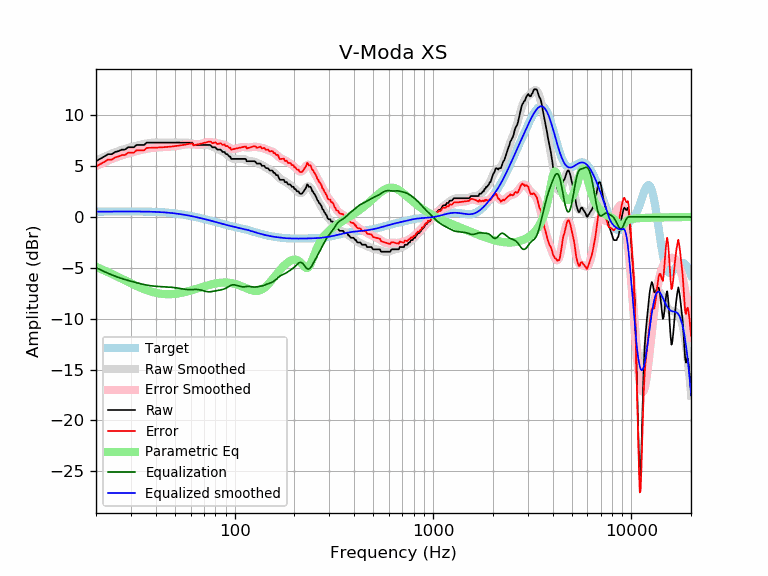

The data file committed next to this chart (first rows):
frequency, raw, error, smoothed, error_smoothed, equalization, parametric_eq, equalized_raw, equalized_smoothed, target
20, 5.47, 4.95, 5.51, 4.99, -4.99, -4.90, 0.49, 0.52, 0.52
21, 5.70, 5.18, 5.71, 5.18, -5.18, -5.08, 0.52, 0.52, 0.52
22, 5.93, 5.41, 5.89, 5.37, -5.37, -5.26, 0.56, 0.53, 0.52
23, 6.16, 5.64, 6.07, 5.54, -5.54, -5.42, 0.62, 0.53, 0.53
24, 6.16, 5.63, 6.22, 5.69, -5.69, -5.59, 0.47, 0.53, 0.53
25, 6.38, 5.85, 6.36, 5.83, -5.83, -5.76, 0.55, 0.53, 0.53
26, 6.47, 5.94, 6.48, 5.95, -5.95, -5.92, 0.52, 0.53, 0.53
27, 6.61, 6.08, 6.59, 6.06, -6.06, -6.08, 0.55, 0.53, 0.53
28, 6.61, 6.08, 6.69, 6.15, -6.15, -6.23, 0.46, 0.53, 0.53
29, 6.84, 6.31, 6.77, 6.24, -6.24, -6.38, 0.60, 0.53, 0.53
30, 6.84, 6.31, 6.85, 6.32, -6.32, -6.52, 0.52, 0.53, 0.53
31, 6.84, 6.31, 6.93, 6.39, -6.39, -6.66, 0.45, 0.53, 0.53
32, 7.07, 6.54, 7.00, 6.46, -6.46, -6.78, 0.61, 0.53, 0.53
33, 7.07, 6.54, 7.06, 6.53, -6.53, -6.90, 0.54, 0.53, 0.53
34, 7.07, 6.55, 7.12, 6.59, -6.59, -7.01, 0.48, 0.53, 0.53
35, 7.07, 6.55, 7.17, 6.65, -6.65, -7.11, 0.42, 0.52, 0.52
36, 7.30, 6.78, 7.22, 6.70, -6.70, -7.20, 0.60, 0.52, 0.52
37, 7.30, 6.79, 7.25, 6.74, -6.74, -7.27, 0.56, 0.51, 0.51
38, 7.30, 6.79, 7.28, 6.77, -6.77, -7.34, 0.53, 0.51, 0.51
39, 7.30, 6.80, 7.30, 6.80, -6.80, -7.41, 0.50, 0.50, 0.50
40, 7.30, 6.81, 7.31, 6.82, -6.82, -7.46, 0.49, 0.49, 0.49
41, 7.30, 6.82, 7.31, 6.83, -6.83, -7.50, 0.47, 0.48, 0.48
42, 7.30, 6.83, 7.31, 6.84, -6.84, -7.53, 0.46, 0.47, 0.47
43, 7.30, 6.84, 7.31, 6.85, -6.85, -7.56, 0.45, 0.46, 0.46
44, 7.30, 6.85, 7.31, 6.86, -6.86, -7.58, 0.44, 0.45, 0.45
45, 7.30, 6.87, 7.30, 6.87, -6.87, -7.59, 0.43, 0.44, 0.44
46, 7.30, 6.88, 7.30, 6.88, -6.88, -7.60, 0.42, 0.42, 0.42
47, 7.30, 6.90, 7.30, 6.90, -6.90, -7.60, 0.40, 0.40, 0.40
48, 7.30, 6.92, 7.30, 6.91, -6.91, -7.59, 0.39, 0.39, 0.39
49, 7.30, 6.94, 7.30, 6.93, -6.93, -7.58, 0.37, 0.37, 0.37
50, 7.30, 6.96, 7.30, 6.95, -6.95, -7.56, 0.35, 0.35, 0.35
51, 7.30, 6.98, 7.30, 6.98, -6.98, -7.54, 0.32, 0.33, 0.33
52, 7.30, 7.00, 7.30, 7.00, -7.00, -7.52, 0.30, 0.30, 0.30
53, 7.30, 7.02, 7.31, 7.03, -7.03, -7.49, 0.27, 0.28, 0.28
54, 7.30, 7.05, 7.31, 7.06, -7.06, -7.46, 0.25, 0.26, 0.26
55, 7.30, 7.07, 7.31, 7.08, -7.08, -7.42, 0.22, 0.23, 0.23
56, 7.30, 7.10, 7.31, 7.11, -7.11, -7.39, 0.20, 0.21, 0.21
57, 7.30, 7.12, 7.31, 7.13, -7.13, -7.35, 0.18, 0.18, 0.18
58, 7.30, 7.15, 7.29, 7.14, -7.14, -7.31, 0.16, 0.15, 0.15
59, 7.30, 7.18, 7.27, 7.14, -7.14, -7.27, 0.16, 0.12, 0.12
60, 7.30, 7.21, 7.24, 7.14, -7.14, -7.23, 0.16, 0.10, 0.10
61, 7.30, 7.23, 7.20, 7.14, -7.14, -7.19, 0.17, 0.07, 0.07
62, 7.07, 7.03, 7.17, 7.13, -7.13, -7.15, -0.06, 0.04, 0.04
63, 7.07, 7.06, 7.13, 7.12, -7.12, -7.11, -0.05, 0.01, 0.01
64, 7.07, 7.09, 7.10, 7.12, -7.12, -7.07, -0.05, -0.02, -0.02
65, 7.07, 7.12, 7.08, 7.13, -7.13, -7.02, -0.06, -0.05, -0.05
66, 7.07, 7.15, 7.07, 7.15, -7.15, -6.98, -0.07, -0.08, -0.08
67, 7.07, 7.18, 7.06, 7.17, -7.17, -6.94, -0.10, -0.11, -0.11
68, 7.07, 7.21, 7.07, 7.20, -7.20, -6.90, -0.13, -0.14, -0.14
69, 7.07, 7.24, 7.07, 7.24, -7.24, -6.87, -0.17, -0.17, -0.17
70, 7.07, 7.27, 7.08, 7.27, -7.27, -6.83, -0.20, -0.20, -0.20
71, 7.07, 7.30, 7.08, 7.30, -7.30, -6.79, -0.23, -0.23, -0.23
72, 7.07, 7.33, 7.07, 7.33, -7.33, -6.76, -0.26, -0.26, -0.26
73, 7.07, 7.36, 7.06, 7.35, -7.35, -6.72, -0.28, -0.28, -0.29
74, 7.07, 7.39, 7.04, 7.36, -7.36, -6.69, -0.28, -0.31, -0.31
75, 7.07, 7.42, 7.01, 7.35, -7.35, -6.66, -0.28, -0.34, -0.34
76, 7.00, 7.38, 6.97, 7.34, -7.34, -6.63, -0.34, -0.37, -0.37
77, 6.84, 7.24, 6.93, 7.33, -7.33, -6.61, -0.49, -0.40, -0.40
78, 6.84, 7.27, 6.88, 7.31, -7.31, -6.58, -0.47, -0.43, -0.43
79, 6.84, 7.30, 6.83, 7.29, -7.29, -6.56, -0.45, -0.46, -0.46
... 553 more rows
